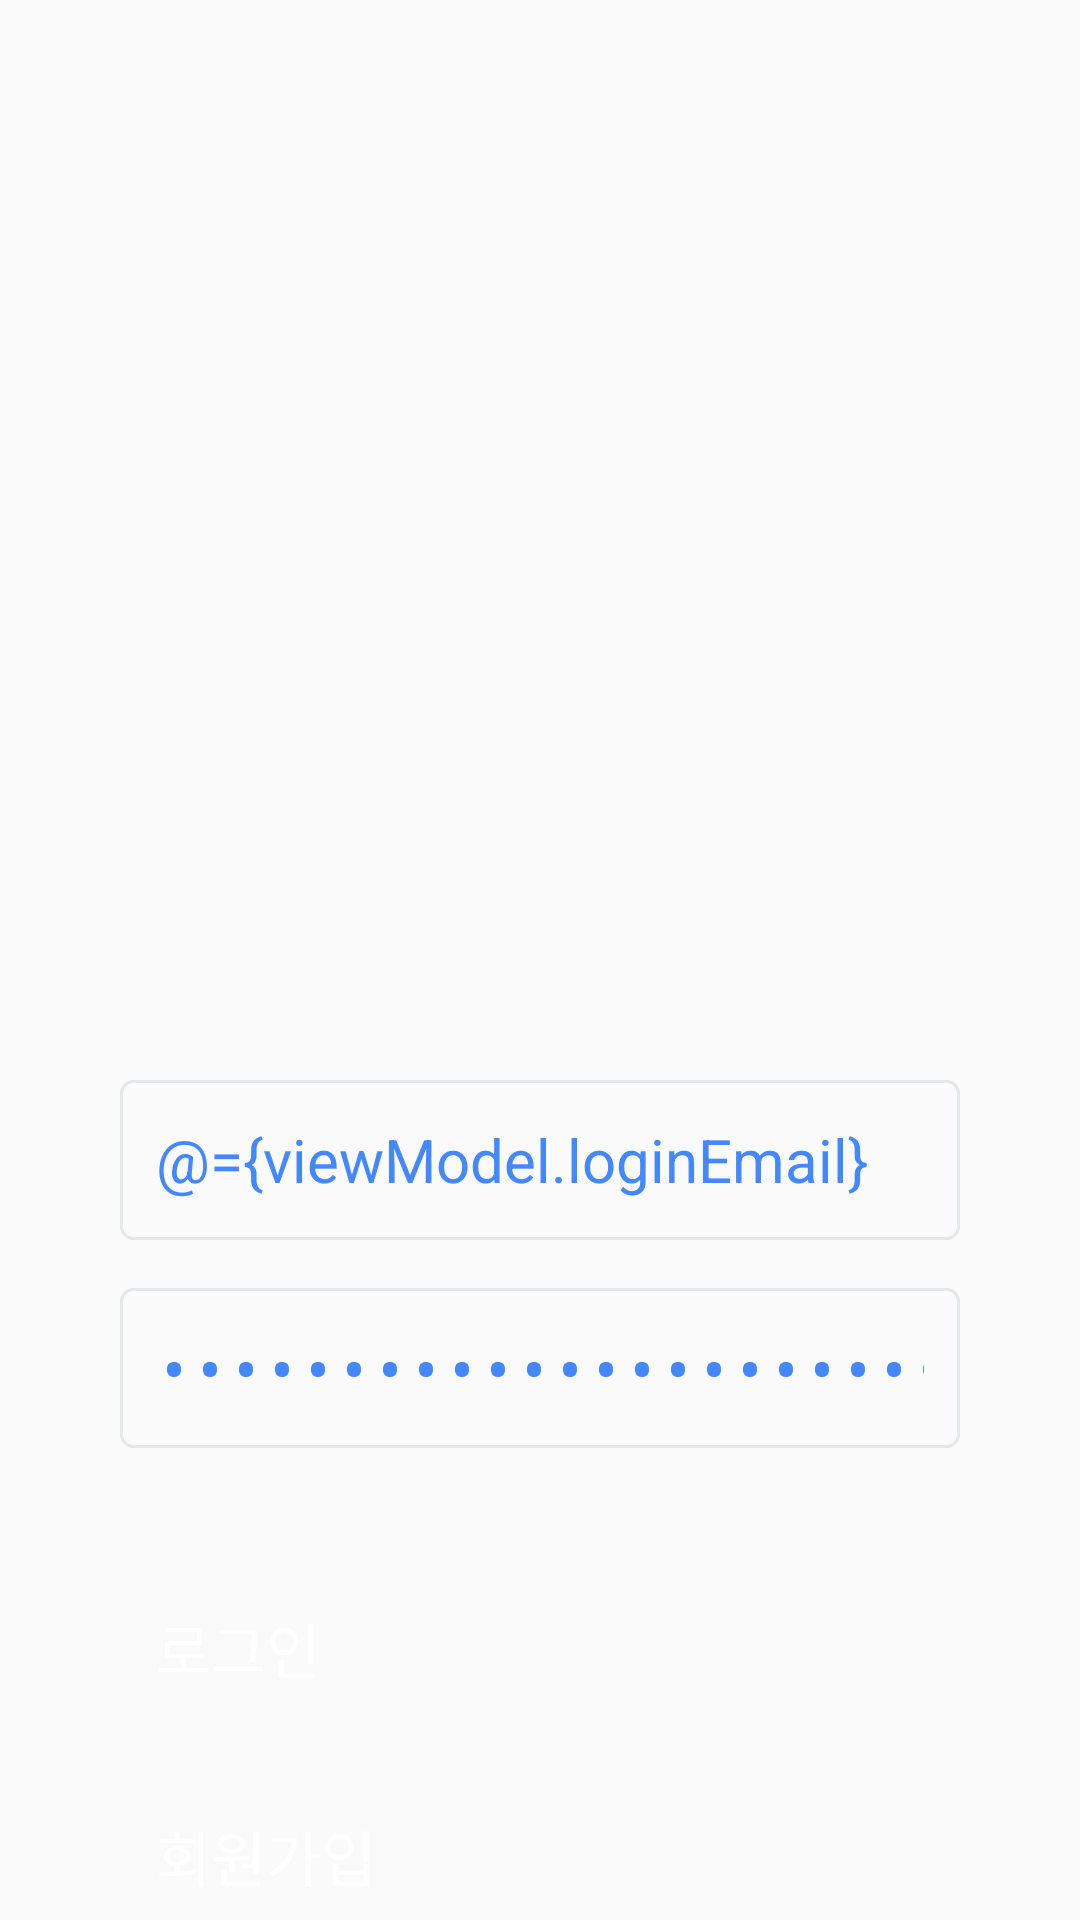

The Android layout XML behind this screen, and the referenced resources:
<!-- AndroidManifest.xml: application theme Theme.E_um -->
<!-- res/layout/activity_log_in.xml -->
<?xml version="1.0" encoding="utf-8"?>
<layout xmlns:android="http://schemas.android.com/apk/res/android"
    xmlns:app="http://schemas.android.com/apk/res-auto"
    xmlns:tools="http://schemas.android.com/tools">

    <data>

        <variable
            name="viewModel"
            type="com.presentation.LoginActivityViewModel" />
    </data>

    <androidx.constraintlayout.widget.ConstraintLayout
        android:id="@+id/main"
        android:layout_width="match_parent"
        android:layout_height="match_parent"
        tools:context=".ui.activity.sign.LoginActivity">

        <ImageView
            android:id="@+id/img_title"
            android:layout_width="match_parent"
            android:layout_height="@dimen/img_login_title_height"
            android:layout_marginHorizontal="@dimen/margin_login_title_horizontal"
            android:layout_marginTop="@dimen/margin_login_title_top"
            android:contentDescription="@string/description_title"
            android:src="@drawable/img_login"
            app:layout_constraintBottom_toTopOf="@+id/edit_id"
            app:layout_constraintEnd_toEndOf="parent"
            app:layout_constraintStart_toStartOf="parent"
            app:layout_constraintTop_toTopOf="parent" />

        <EditText
            android:id="@+id/edit_id"
            android:layout_width="match_parent"
            android:layout_height="wrap_content"
            android:layout_marginHorizontal="@dimen/margin_login_edit_horizontal"
            android:layout_marginTop="@dimen/margin_login_edit_email_top"
            android:autofillHints="emailAddress"
            android:background="@drawable/bg_edit_default"
            android:hint="@string/id_hint"
            android:inputType="textEmailAddress"
            android:padding="@dimen/padding_login_edit"
            android:text="@={viewModel.loginEmail}"
            android:textColor="@color/theme_color"
            android:textColorHint="@color/theme_color"
            android:textSize="@dimen/text_login_hint"
            app:layout_constraintEnd_toEndOf="parent"
            app:layout_constraintStart_toStartOf="parent"
            app:layout_constraintTop_toBottomOf="@+id/img_title" />

        <EditText
            android:id="@+id/edit_pass_word"
            android:layout_width="match_parent"
            android:layout_height="wrap_content"
            android:layout_marginHorizontal="@dimen/margin_login_edit_horizontal"
            android:layout_marginTop="@dimen/margin_login_edit_password_top"
            android:autofillHints="password"
            android:background="@drawable/bg_edit_default"
            android:hint="@string/password_hint"
            android:inputType="textPassword"
            android:padding="@dimen/padding_login_edit"
            android:text="@={viewModel.loginPassword}"
            android:textColor="@color/theme_color"
            android:textColorHint="@color/theme_color"
            android:textSize="@dimen/text_login_hint"
            app:layout_constraintBottom_toTopOf="@id/btn_login"
            app:layout_constraintEnd_toEndOf="parent"
            app:layout_constraintStart_toStartOf="parent"
            app:layout_constraintTop_toBottomOf="@+id/edit_id" />

        <androidx.appcompat.widget.AppCompatButton
            android:id="@+id/btn_login"
            android:layout_width="match_parent"
            android:layout_height="wrap_content"
            android:layout_marginHorizontal="@dimen/margin_login_btn_horizontal"
            android:layout_marginTop="@dimen/margin_login_sign_in_top"
            android:autofillHints="password"
            android:background="@drawable/bg_btn_round"
            android:onClick="@{()->viewModel.tryFirebaseSignIn()}"
            android:padding="@dimen/padding_login_btn"
            android:text="@string/login"
            android:textColor="@color/white"
            android:textSize="@dimen/text_login_hint"
            app:layout_constraintBottom_toTopOf="@id/btn_sign_up"
            app:layout_constraintEnd_toEndOf="parent"
            app:layout_constraintStart_toStartOf="parent"
            app:layout_constraintTop_toBottomOf="@+id/edit_pass_word" />

        <androidx.appcompat.widget.AppCompatButton
            android:id="@+id/btn_sign_up"
            android:layout_width="match_parent"
            android:layout_height="wrap_content"
            android:layout_marginHorizontal="@dimen/margin_login_btn_horizontal"
            android:layout_marginTop="@dimen/margin_login_sign_up_top"
            android:autofillHints="password"
            android:background="@drawable/bg_btn_round"
            android:padding="@dimen/padding_login_btn"
            android:text="@string/signup"
            android:textColor="@color/white"
            android:textSize="@dimen/text_login_hint"
            app:layout_constraintEnd_toEndOf="parent"
            app:layout_constraintStart_toStartOf="parent"
            app:layout_constraintTop_toBottomOf="@+id/btn_login" />

    </androidx.constraintlayout.widget.ConstraintLayout>
</layout>
<!-- resources referenced by this layout -->
<resources>
  <color name="theme_color">#4488FF</color>
  <color name="white">#FFFFFFFF</color>
  <dimen name="img_login_title_height">240dp</dimen>
  <dimen name="margin_login_btn_horizontal">40dp</dimen>
  <dimen name="margin_login_edit_email_top">60dp</dimen>
  <dimen name="margin_login_edit_horizontal">40dp</dimen>
  <dimen name="margin_login_edit_password_top">16dp</dimen>
  <dimen name="margin_login_sign_in_top">40dp</dimen>
  <dimen name="margin_login_sign_up_top">16dp</dimen>
  <dimen name="margin_login_title_horizontal">60dp</dimen>
  <dimen name="margin_login_title_top">60dp</dimen>
  <dimen name="padding_login_btn">12dp</dimen>
  <dimen name="padding_login_edit">12dp</dimen>
  <dimen name="text_login_hint">20sp</dimen>
  <!-- drawable bg_edit_default (drawable) -->
  <?xml version="1.0" encoding="utf-8"?>
  <shape xmlns:android="http://schemas.android.com/apk/res/android">
      <stroke
          android:width="@dimen/edit_stroke_width"
          android:color="@color/edit_line_color" />
      <solid android:color="@color/transparent" />
      <corners android:radius="@dimen/edit_corner_radius" />
  </shape>
  <string name="description_title">앱 타이틀</string>
  <string name="id_hint">이메일</string>
  <string name="login">로그인</string>
  <string name="password_hint">비밀번호</string>
  <string name="signup">회원가입</string>
  <style name="Theme.E_um" parent="android:Theme.Material.Light.NoActionBar" />
  <dimen name="edit_stroke_width">1dp</dimen>
  <color name="edit_line_color">#E3E7EA</color>
  <color name="transparent">#00ff0000</color>
  <dimen name="edit_corner_radius">4dp</dimen>
</resources>
